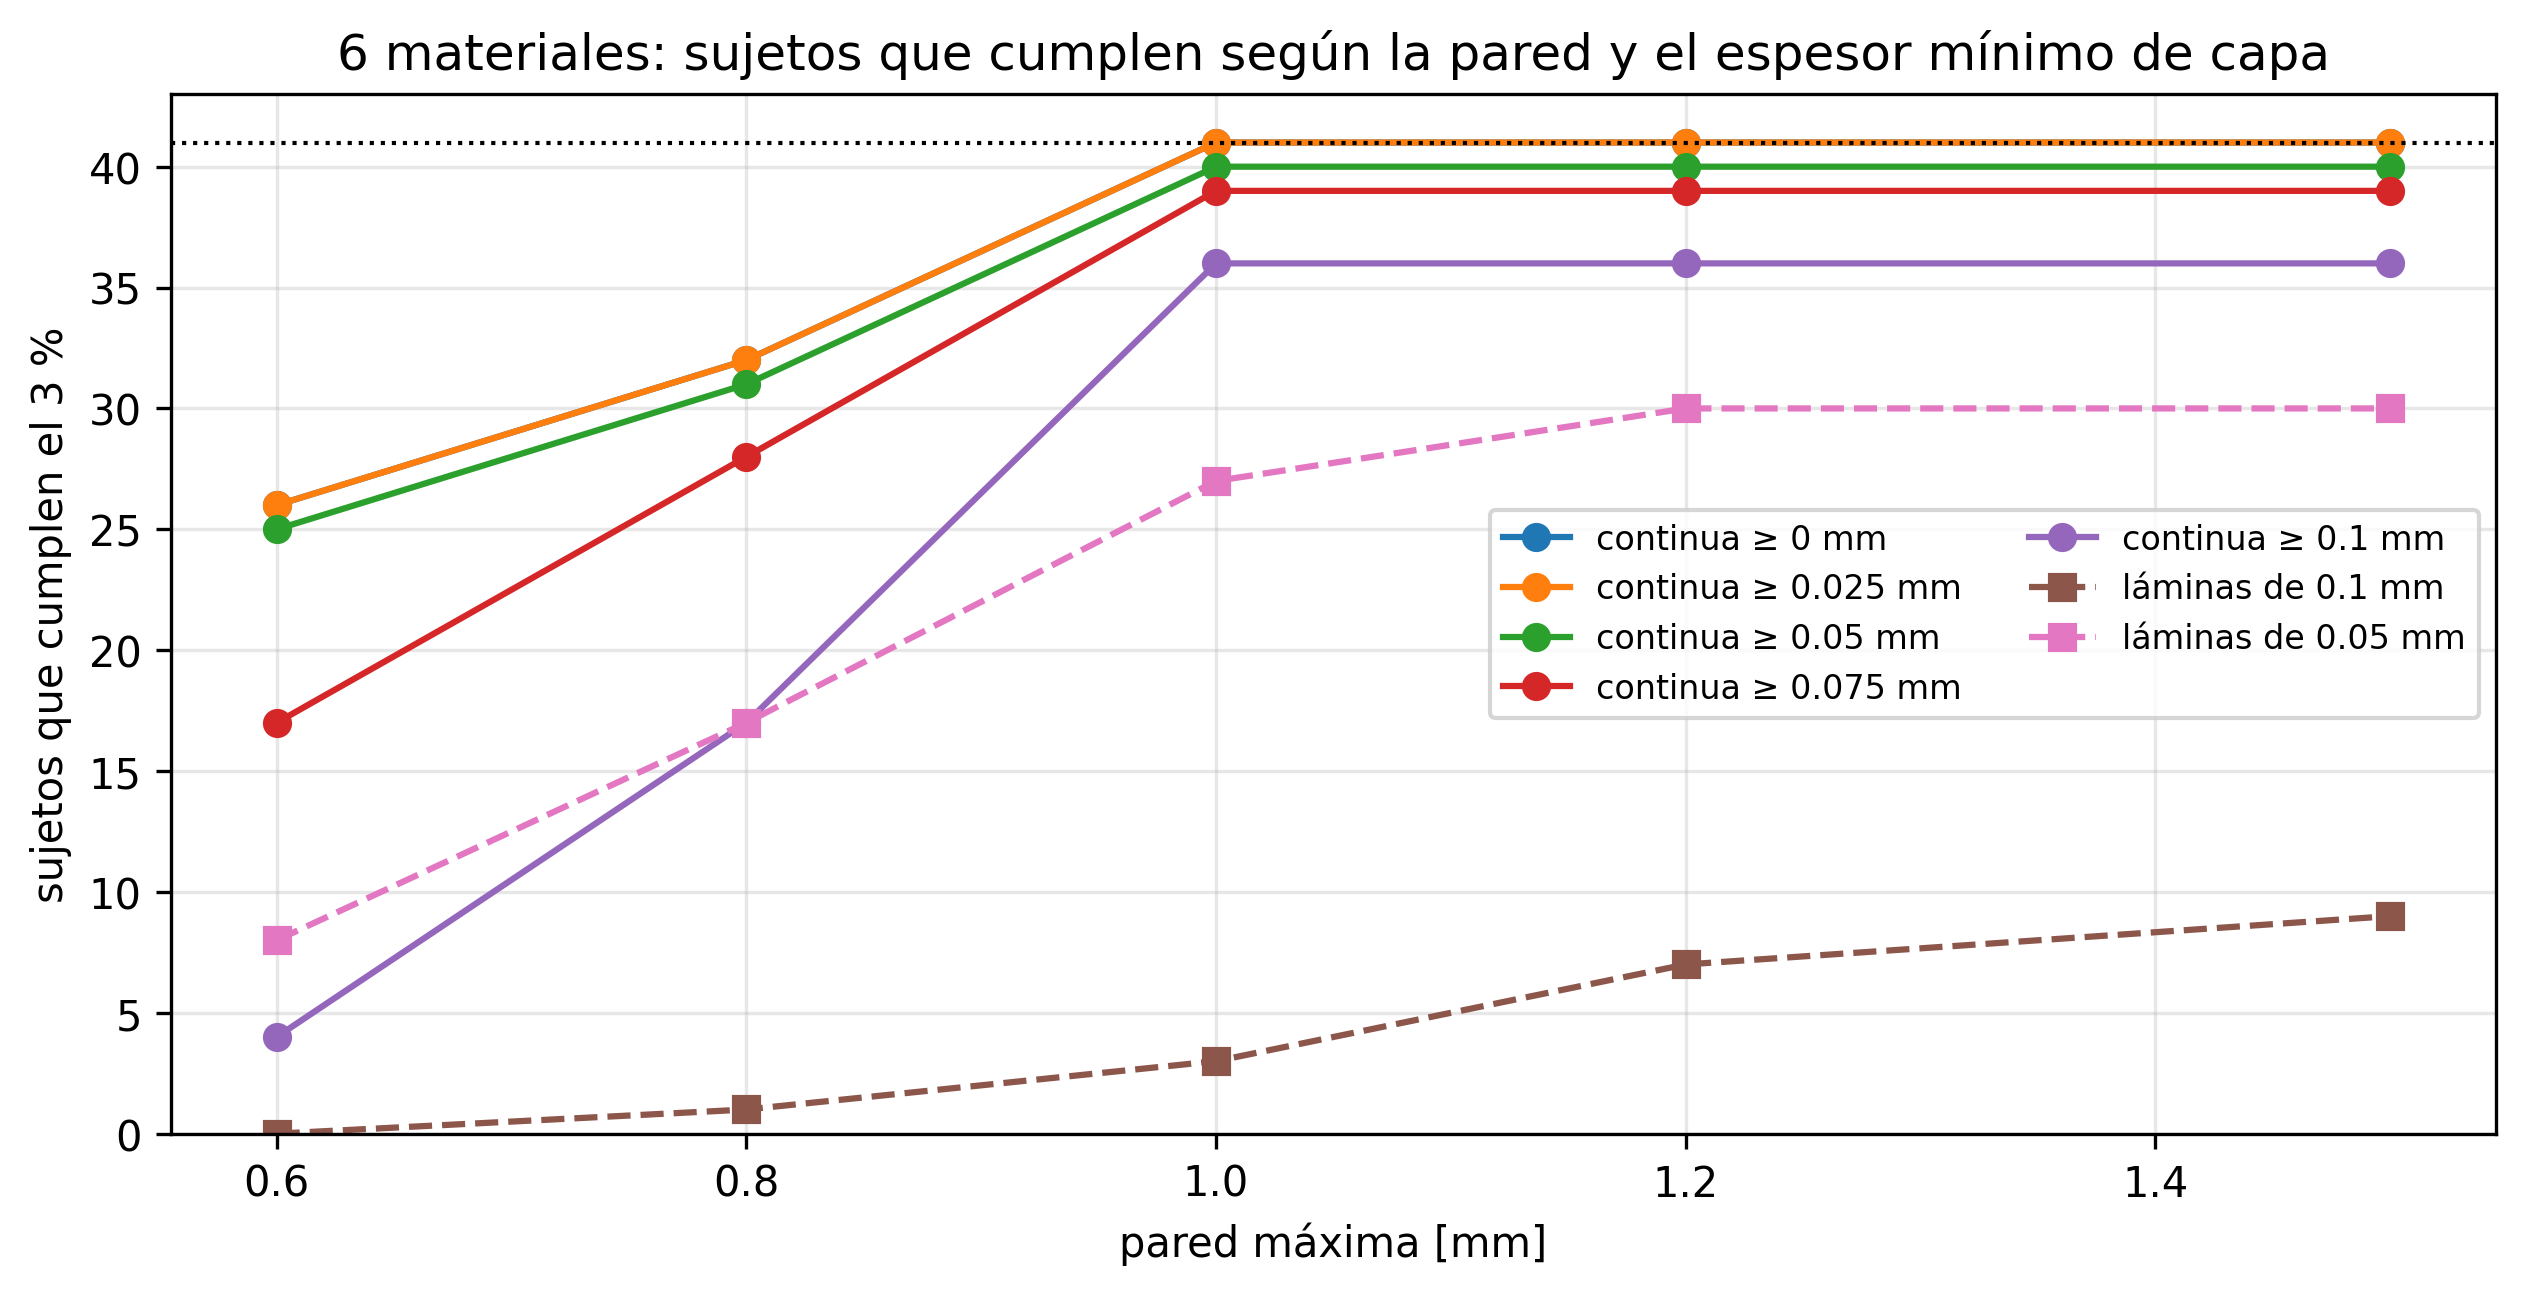

Data behind this chart, as committed beside it:
pared máx. [mm], capa, cumplen 3%, error máx. %, error mediano %, pared mediana [mm]
0.6, continua ≥ 0 mm, 26, 17.89, 1.754, 0.6
0.6, continua ≥ 0.025 mm, 26, 17.89, 1.857, 0.6
0.6, continua ≥ 0.05 mm, 25, 17.95, 2.276, 0.6
0.6, continua ≥ 0.075 mm, 17, 18.81, 3.781, 0.5924
0.6, continua ≥ 0.1 mm, 4, 19.67, 5.694, 0.6
0.6, láminas de 0.1 mm, 0, 19.76, 8.926, 0.6
0.6, láminas de 0.05 mm, 8, 18.49, 4.975, 0.6
0.8, continua ≥ 0 mm, 32, 8.385, 0.7246, 0.7646
0.8, continua ≥ 0.025 mm, 32, 8.511, 0.8189, 0.7646
0.8, continua ≥ 0.05 mm, 31, 8.888, 1.857, 0.7196
0.8, continua ≥ 0.075 mm, 28, 9.195, 2.431, 0.7381
0.8, continua ≥ 0.1 mm, 17, 9.195, 3.151, 0.7556
0.8, láminas de 0.1 mm, 1, 16.66, 5.949, 0.7
0.8, láminas de 0.05 mm, 17, 10.04, 3.276, 0.7
1.0, continua ≥ 0 mm, 41, 2.422, 0.7246, 0.7646
1.0, continua ≥ 0.025 mm, 41, 2.422, 0.8133, 0.7646
1.0, continua ≥ 0.05 mm, 40, 5.369, 1.635, 0.7196
1.0, continua ≥ 0.075 mm, 39, 5.362, 2.123, 0.7582
1.0, continua ≥ 0.1 mm, 36, 8.471, 2.36, 0.8327
1.0, láminas de 0.1 mm, 3, 16.66, 4.902, 0.7
1.0, láminas de 0.05 mm, 27, 8.085, 2.83, 0.7
1.2, continua ≥ 0 mm, 41, 1.725, 0.7071, 0.7646
1.2, continua ≥ 0.025 mm, 41, 1.905, 0.7647, 0.7646
1.2, continua ≥ 0.05 mm, 40, 5.369, 1.33, 0.7196
1.2, continua ≥ 0.075 mm, 39, 5.362, 2.054, 0.7582
1.2, continua ≥ 0.1 mm, 36, 8.471, 2.356, 0.8327
1.2, láminas de 0.1 mm, 7, 16.66, 4.902, 0.7
1.2, láminas de 0.05 mm, 30, 8.085, 2.376, 0.7
1.5, continua ≥ 0 mm, 41, 0.9853, 0.7071, 0.7646
1.5, continua ≥ 0.025 mm, 41, 1.905, 0.7492, 0.7646
1.5, continua ≥ 0.05 mm, 40, 5.369, 1.014, 0.7196
1.5, continua ≥ 0.075 mm, 39, 5.362, 2.054, 0.7582
1.5, continua ≥ 0.1 mm, 36, 8.471, 2.356, 0.8327
1.5, láminas de 0.1 mm, 9, 16.66, 4.902, 0.7
1.5, láminas de 0.05 mm, 30, 8.085, 2.376, 0.7
